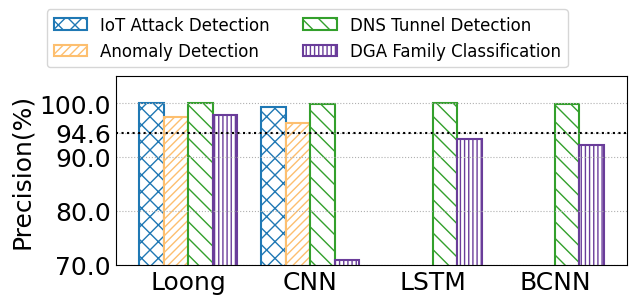

Recreate this plot in Python.
import matplotlib
from matplotlib import pyplot as plt
import numpy as np
import seaborn as sns
from matplotlib.backends.backend_pdf import PdfPages
from matplotlib.pyplot import MultipleLocator
from matplotlib import rcParams

config = {
    "font.family": 'serif',
    "font.size": 11,
    "mathtext.fontset": 'stix',
    "font.serif": ['Times New Roman'],
}  #设置一些字体和大小

matplotlib.rc('pdf', fonttype=42)
FONTSIZE = 29
ALLWIDTH = 1.5
Marker = ['o', 'v', '8', 's', 'p', '^', '<', '>', '*', 'h', 'H', 'D', 'd', 'P', 'X']
HATCH = ['+', 'x', '/', 'o', '|', '\\', '-', 'O', '.', '*']
Line_Style = ['-', '--', '-.', ':']
COLORS = sns.color_palette("Paired")
rcParams.update(config)

def bar_plot(x_label='Sketches', y_label='Precision(%)'):
    FONTSIZE = 18
    width = 0.2

    y = np.array([[99.99,97.52,100,97.91], [99.25,96.46,99.83,70.91],[0 ,0,99.99,93.38],[0,0,99.93,92.35]])
    x_labels = ['Loong','CNN','LSTM','BCNN']
    legend_labels = ["IoT Attack Detection","Anomaly Detection","DNS Tunnel Detection","DGA Family Classification"]
    x = np.arange(len(x_labels))
    print(x)

    fig, ax = plt.subplots(figsize=(6.5,3.5))
    # fig, ax = plt.subplots()
    ax.bar(x - 1.5*width, y[:, 0], width=width, label=legend_labels[0], color='white',
           ec=COLORS[1], hatch=HATCH[1] * 2, linewidth=ALLWIDTH)
    ax.bar(x -0.5*width, y[:, 1], width=width, label=legend_labels[1], color='white',
           ec=COLORS[6], hatch=HATCH[2] * 4, linewidth=ALLWIDTH)
    ax.bar(x +0.5*width, y[:, 2], width=width, label=legend_labels[2], color='white',
           ec=COLORS[3], hatch=HATCH[5] * 2, linewidth=ALLWIDTH)
    ax.bar(x + 1.5*width, y[:, 3], width=width, label=legend_labels[3], color='white',
           ec=COLORS[9], hatch=HATCH[4] * 4, linewidth=ALLWIDTH)

    #画空的格子

    # x_kong=np.array([3,4])
    # y_kong=np.array([80,80])
    # ax.bar(x_kong - 0.5 * width,y_kong , width=width,  color='white',
    #        ec=COLORS[5], hatch=HATCH[3] * 0, linewidth=ALLWIDTH)
    # ax.bar(x_kong -1.5 * width, y_kong, width=width, color='white',
    #        ec=COLORS[5], hatch=HATCH[2] * 0, linewidth=ALLWIDTH)

    plt.axhline(y=94.60, color='black', linestyle=':', lw=1.5)





    ax.set_xticks(x)
    ax.set_xticklabels(x_labels,fontsize = 'small')
    # ax.set_xlabel(x_label, fontsize=FONTSIZE)
    ax.set_ylabel(y_label, fontsize=FONTSIZE)
    # plt.yscale('log')
    plt.ylim(70, 105)
    plt.yticks([70, 80, 90, 94.6, 100])
    # y_major_locator = MultipleLocator(10)
    ax = plt.gca()
    # ax.yaxis.set_major_locator(y_major_locator)
    ax.tick_params(labelsize=FONTSIZE)
    plt.tick_params(axis='both', which='both', length=0)
    ax.grid(linestyle=':', axis='y')
    # fig.legend(fontsize=FONTSIZE - 13, ncol=4,
    #            handlelength=ALLWIDTH, handletextpad=0.4, columnspacing=1, frameon=True, shadow=True, bbox_to_anchor=(0.15, 1.05))
    plt.legend(ncol=2,bbox_to_anchor=(0.9, 1.4),fontsize=12)
    plt.tight_layout()

    # plt.rc('font', family='SimHei', size=12)

    pp = PdfPages('稳定性精确率.pdf')
    plt.savefig(pp, format='pdf', bbox_inches='tight')
    pp.close()
    # plt.savefig('DNS多指标对比.jpg', dpi=300)
    plt.show()

if __name__=='__main__':
    bar_plot()
